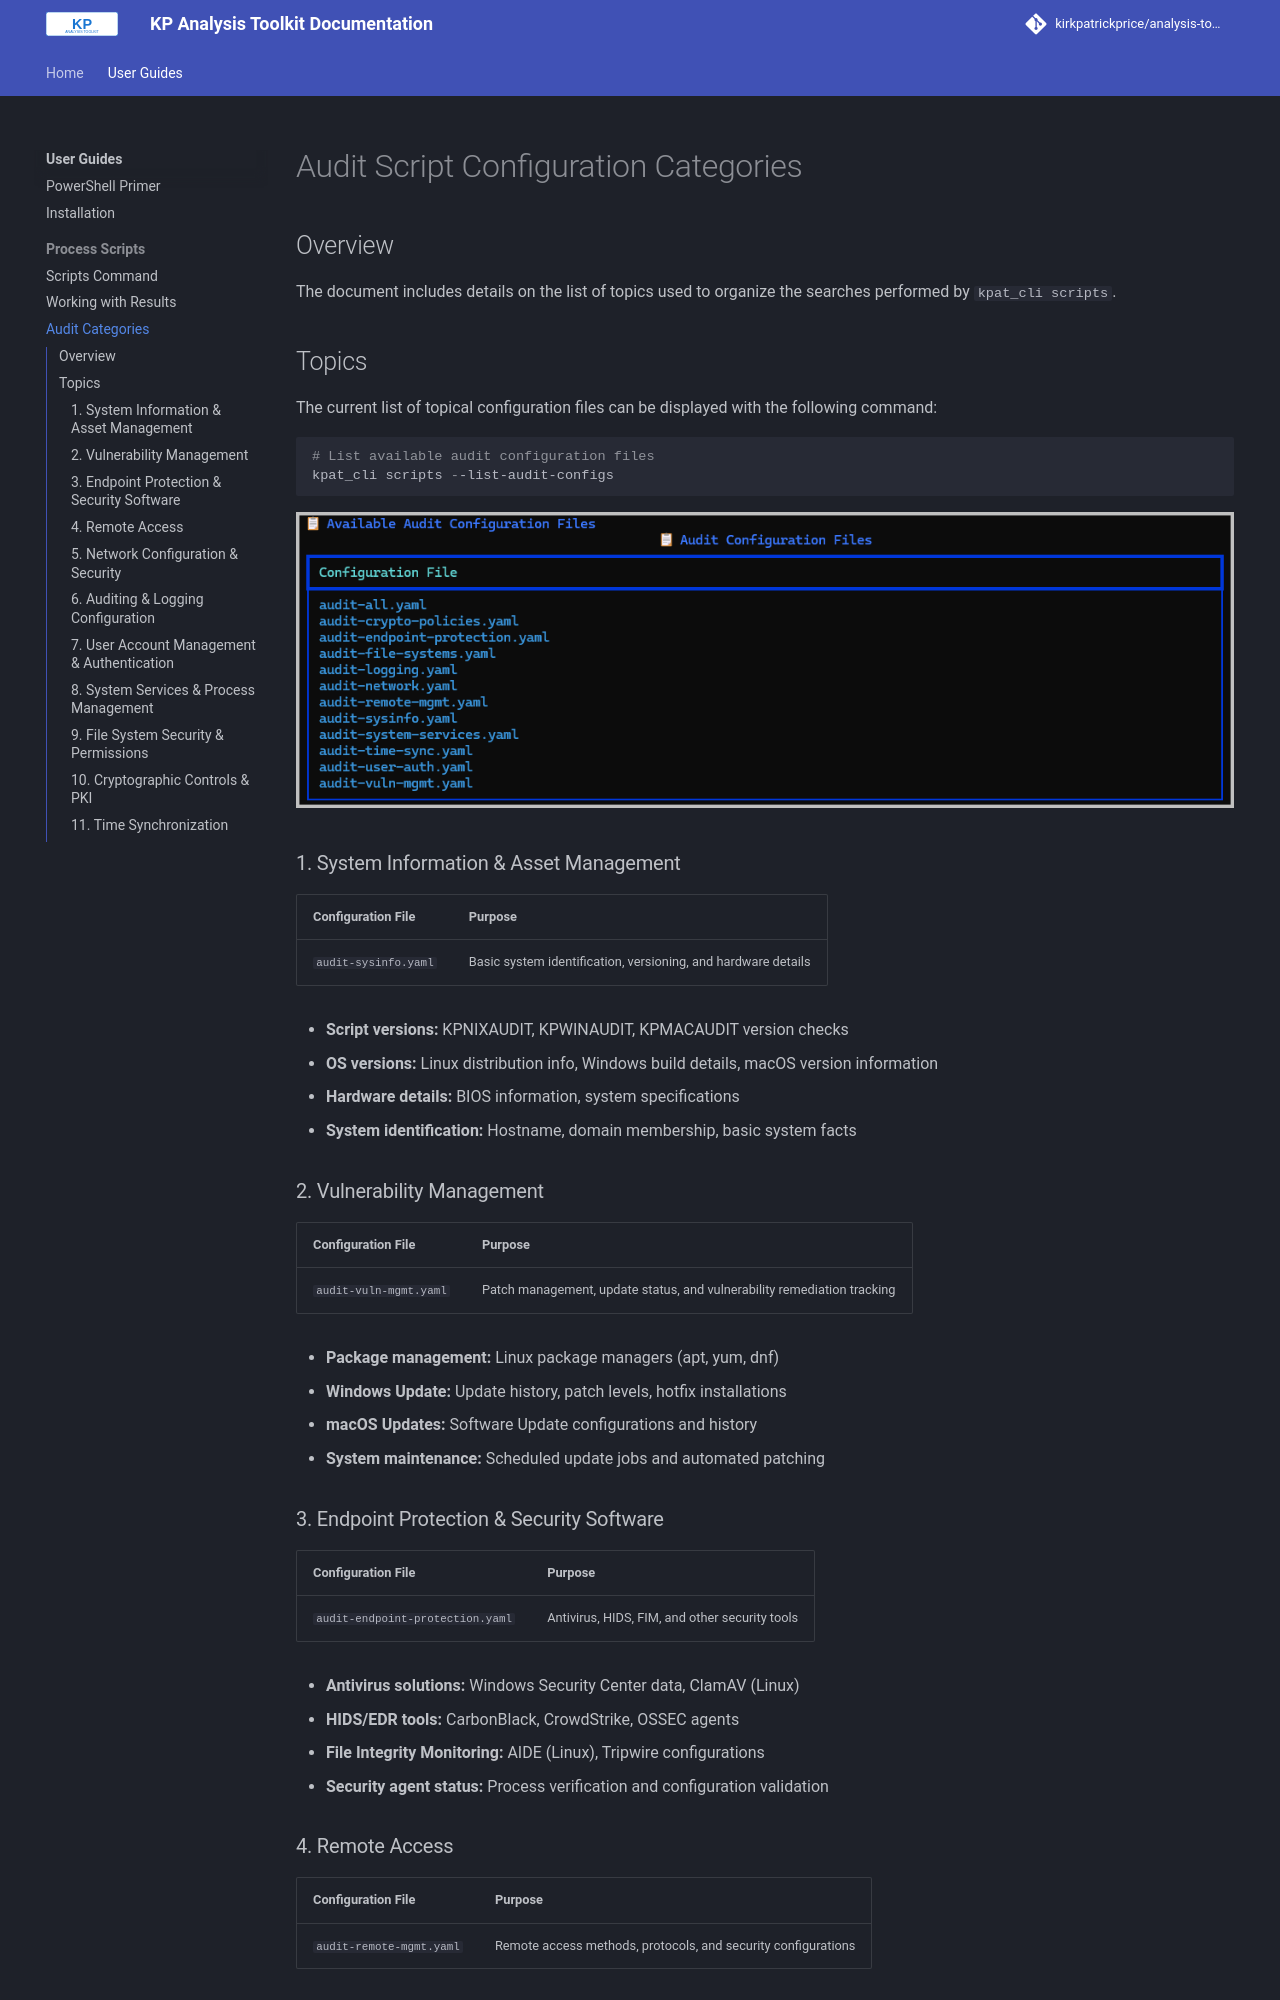

repository: kirkpatrickprice/analysis-toolkit · page: user-guides/scripts-categories/index.html · generator: mkdocs

# Audit Script Configuration Categories

## Overview

The document includes details on the list of topics used to organize the searches performed by `kpat_cli scripts`.

## Topics

The current list of topical configuration files can be displayed with the following command:
```powershell
# List available audit configuration files
kpat_cli scripts --list-audit-configs
```

![List Audit Configs](../assets/kpat-scripts-audit-configs.png)

### 1. System Information & Asset Management

| Configuration File | Purpose |
|---|---|
| `audit-sysinfo.yaml` | Basic system identification, versioning, and hardware details |

- **Script versions:** KPNIXAUDIT, KPWINAUDIT, KPMACAUDIT version checks
- **OS versions:** Linux distribution info, Windows build details, macOS version information
- **Hardware details:** BIOS information, system specifications
- **System identification:** Hostname, domain membership, basic system facts

### 2. Vulnerability Management

| Configuration File | Purpose |
|---|---|
| `audit-vuln-mgmt.yaml` | Patch management, update status, and vulnerability remediation tracking |

- **Package management:** Linux package managers (apt, yum, dnf)
- **Windows Update:** Update history, patch levels, hotfix installations
- **macOS Updates:** Software Update configurations and history
- **System maintenance:** Scheduled update jobs and automated patching

### 3. Endpoint Protection & Security Software

| Configuration File | Purpose |
|---|---|
| `audit-endpoint-protection.yaml` | Antivirus, HIDS, FIM, and other security tools |

- **Antivirus solutions:** Windows Security Center data, ClamAV (Linux)
- **HIDS/EDR tools:** CarbonBlack, CrowdStrike, OSSEC agents
- **File Integrity Monitoring:** AIDE (Linux), Tripwire configurations
- **Security agent status:** Process verification and configuration validation

### 4. Remote Access

| Configuration File | Purpose |
|---|---|
| `audit-remote-mgmt.yaml` | Remote access methods, protocols, and security configurations |

- **SSH configurations:** Server settings, encryption algorithms, authentication methods, cipher suites, key exchange algorithms, weak moduli detection
- **RDP settings:** Windows Remote Desktop configurations and encryption layers
- **VPN access:** OpenVPN and IPSec configurations including encryption settings and cipher suites
- **Remote management protocols:** Network-accessible management interfaces such as:
  - **SNMP (Simple Network Management Protocol):** Network device monitoring and configuration
  - **WinRM (Windows Remote Management):** PowerShell remoting and remote administration via WS-MAN protocol
